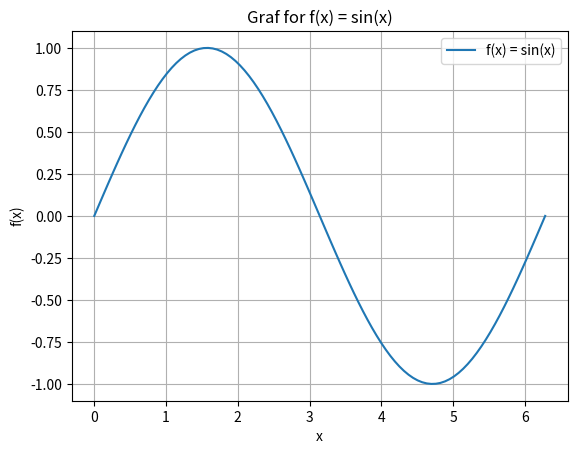

Python code for this plot:
import numpy as np
import matplotlib.pyplot as plt

x = np.linspace(0, 2*np.pi, 100)  # 100 jevnt fordelte punkter mellom 0 og 2pi
y = np.sin(x)

plt.plot(x, y, label="f(x) = sin(x)")
plt.xlabel("x")
plt.ylabel("f(x)")
plt.title("Graf for f(x) = sin(x)")
plt.legend()
plt.grid(True)
plt.show()
